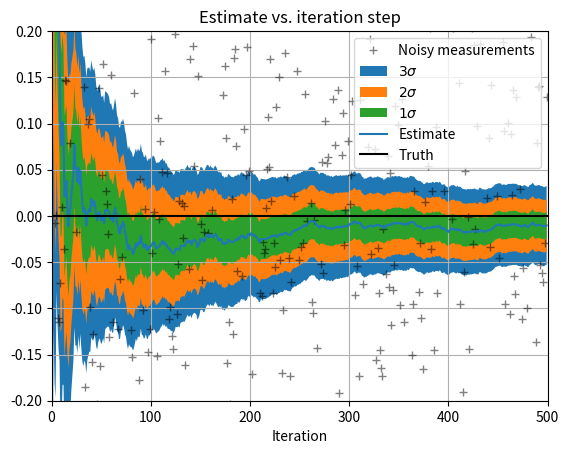

Python code for this plot:
"""Kalman filter example demo in Python.

A Python implementation of the example given in pages 11-15 of "An
[redacted]
University of North Carolina at Chapel Hill, Department of Computer
Science, TR 95-041,
https://www.cs.unc.edu/~welch/media/pdf/kalman_intro.pdf

[redacted]
"""

import numpy as np
import matplotlib.pyplot as plt


def main():
    """Program starts here."""
    x, x_hat, z, error_estimate = kalman_filter()
    plot_everything(x, x_hat, z, error_estimate)


def plot_everything(x, x_hat, z, error_estimate):
    """Plot everything on a graph."""
    _, ax = plt.subplots(1, 1, sharex=True)

    ax.legend()
    ax.set_title("Estimate vs. iteration step")

    ax.plot(z, "k+", label="Noisy measurements", alpha=0.5)
    sigma = np.sqrt(error_estimate)
    two_sigma = 2 * sigma
    three_sigma = 3 * sigma

    ax.fill_between(
        range(0, len(x)),
        x_hat + three_sigma,
        x_hat - three_sigma,
        label=r"$3\sigma$",
    )
    ax.fill_between(
        range(0, len(x)),
        x_hat + two_sigma,
        x_hat - two_sigma,
        label=r"$2\sigma$",
    )
    ax.fill_between(
        range(0, len(x)),
        x_hat + sigma,
        x_hat - sigma,
        label=r"$1\sigma$",
    )
    ax.plot(x_hat, label="Estimate")
    ax.plot(x, "k-", label="Truth")

    ax.set_xlabel("Iteration")
    ax.legend()
    ax.grid()
    lim = 0.2
    ax.set_ylim(-lim, lim)
    ax.set_xlim(0, len(x))


def kalman_filter():
    """Simulate a Kalman filter with no process noise."""
    measurement_variance = 0.1

    # Initial parameters
    n_of_points = 500
    x = np.zeros(n_of_points)
    z = np.random.normal(0, np.sqrt(measurement_variance), size=n_of_points)
    z += x

    process_variance = 0

    x_estimate = np.zeros(n_of_points)
    error_estimate = np.zeros(n_of_points)

    # Initial guesses
    x_estimate[0] = 0
    error_estimate[0] = 1.0

    for k in range(1, n_of_points):
        model_variance = _calculate_model_variance(
            error_estimate[k - 1],
            process_variance,
        )

        kalman_gain = _calculate_kalman_gain(
            model_variance=model_variance,
            measurement_variance=measurement_variance,
        )

        x_estimate[k] = _calculate_x_estimate(
            last_x_estimate=x_estimate[k - 1],
            kalman_gain=kalman_gain,
            measurement=z[k],
        )
        error_estimate[k] = _calculate_error_estimate(
            kalman_gain=kalman_gain,
            model_variance=model_variance,
        )

    return x, x_estimate, z, error_estimate


def _calculate_model_variance(last_error_estimate, process_variance):
    return last_error_estimate + process_variance


def _calculate_kalman_gain(model_variance, measurement_variance):
    """Kalman gain of 1 is full trust of measurement, 0 if full trust of model."""
    return model_variance / (model_variance + measurement_variance)


def _calculate_x_estimate(last_x_estimate, kalman_gain, measurement):
    return last_x_estimate + kalman_gain * (measurement - last_x_estimate)


def _calculate_error_estimate(kalman_gain, model_variance):
    return (1 - kalman_gain) * model_variance


if __name__ == "__main__":
    main()
    plt.show()
